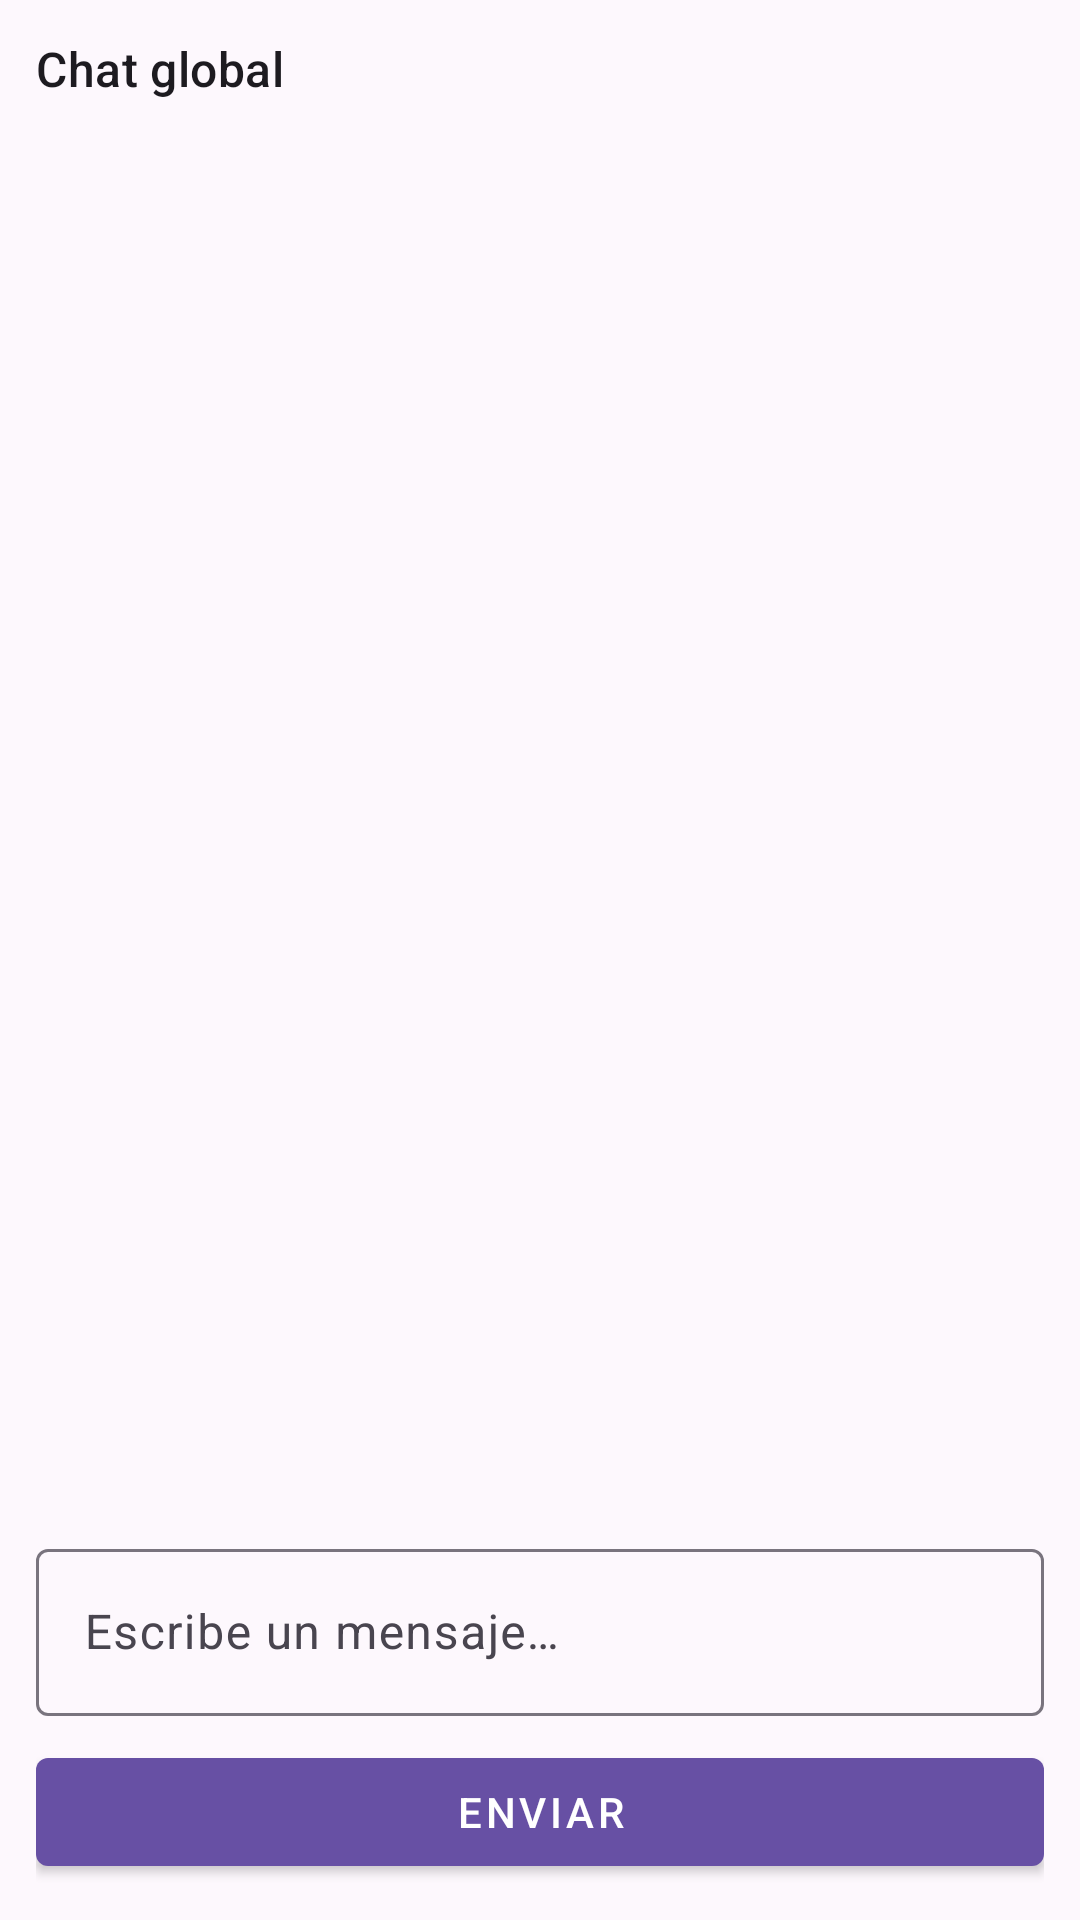

Layout XML and referenced resources for this Android screen:
<!-- AndroidManifest.xml: application theme Theme.EmojiGuess -->
<!-- res/layout/fragment_chat.xml -->
<?xml version="1.0" encoding="utf-8"?>
<LinearLayout xmlns:android="http://schemas.android.com/apk/res/android"
    xmlns:app="http://schemas.android.com/apk/res-auto"
    xmlns:tools="http://schemas.android.com/tools"
    android:layout_width="match_parent"
    android:layout_height="match_parent"
    android:orientation="vertical"
    android:padding="12dp">

    <TextView
        android:id="@+id/textChatTitle"
        style="@style/TextAppearance.Material3.TitleMedium"
        android:layout_width="match_parent"
        android:layout_height="wrap_content"
        android:text="@string/chat_title"
        android:textColor="@color/colorOnSurface" />

    <androidx.recyclerview.widget.RecyclerView
        android:id="@+id/recyclerMessages"
        android:layout_width="match_parent"
        android:layout_height="0dp"
        android:layout_marginTop="8dp"
        android:layout_weight="1"
        tools:listitem="@layout/item_message" />

    <TextView
        android:id="@+id/textEmptyChat"
        android:layout_width="match_parent"
        android:layout_height="wrap_content"
        android:gravity="center"
        android:padding="8dp"
        android:text="@string/empty_chat"
        android:textAppearance="@style/TextAppearance.Material3.BodySmall"
        android:visibility="gone" />

    <com.google.android.material.textfield.TextInputLayout
        android:layout_width="match_parent"
        android:layout_height="wrap_content"
        android:layout_marginTop="8dp"
        android:hint="@string/hint_message">

        <com.google.android.material.textfield.TextInputEditText
            android:id="@+id/inputMessage"
            android:layout_width="match_parent"
            android:layout_height="wrap_content"
            android:imeOptions="actionSend"
            android:maxLines="4"
            android:minLines="1" />
    </com.google.android.material.textfield.TextInputLayout>

    <com.google.android.material.button.MaterialButton
        android:id="@+id/buttonSend"
        style="@style/Widget.MaterialComponents.Button"
        android:layout_width="match_parent"
        android:layout_height="wrap_content"
        android:layout_marginTop="8dp"
        android:text="@string/button_send" />

</LinearLayout>
<!-- res/layout/item_message.xml (included above) -->
<?xml version="1.0" encoding="utf-8"?>
<FrameLayout xmlns:android="http://schemas.android.com/apk/res/android"
    xmlns:tools="http://schemas.android.com/tools"
    android:layout_width="match_parent"
    android:layout_height="wrap_content"
    android:padding="4dp">

    <com.google.android.material.card.MaterialCardView
        android:id="@+id/cardMessage"
        android:layout_width="wrap_content"
        android:layout_height="wrap_content"
        android:layout_gravity="start"
        android:layout_margin="4dp"
        android:minWidth="120dp"
        android:padding="8dp">

        <LinearLayout
            android:layout_width="wrap_content"
            android:layout_height="wrap_content"
            android:orientation="vertical">

            <TextView
                android:id="@+id/textSenderName"
                style="@style/TextAppearance.Material3.LabelSmall"
                android:layout_width="wrap_content"
                android:layout_height="wrap_content"
                android:textColor="@color/colorOnSurface"
                android:textStyle="bold"
                tools:text="Luna" />

            <TextView
                android:id="@+id/textMessageContent"
                style="@style/TextAppearance.Material3.BodyMedium"
                android:layout_width="wrap_content"
                android:layout_height="wrap_content"
                android:textColor="@color/colorOnSurface"
                tools:text="Hola equipo" />

            <TextView
                android:id="@+id/textTimestamp"
                style="@style/TextAppearance.Material3.BodySmall"
                android:layout_width="wrap_content"
                android:layout_height="wrap_content"
                android:textColor="@color/colorOnSurfaceVariant"
                tools:text="12:34" />
        </LinearLayout>
    </com.google.android.material.card.MaterialCardView>
</FrameLayout>
<!-- resources referenced by this layout -->
<resources>
  <color name="colorOnSurface">#1D1B20</color>
  <color name="colorOnSurfaceVariant">#49454F</color>
  <string name="button_send">Enviar</string>
  <string name="chat_title">Chat global</string>
  <string name="empty_chat">Aún no hay mensajes</string>
  <string name="hint_message">Escribe un mensaje…</string>
  <style name="Theme.EmojiGuess" parent="Theme.Material3.Light.NoActionBar">
          <item name="colorPrimary">@color/colorPrimary</item>
          <item name="colorOnPrimary">@android:color/white</item>
          <item name="colorSecondary">@color/colorSecondary</item>
          <item name="android:statusBarColor">@color/colorPrimaryDark</item>
          <item name="android:navigationBarColor">@color/colorPrimaryDark</item>
          <item name="android:windowBackground">@color/colorBackground</item>
      </style>
  <color name="colorPrimary">#6750A4</color>
  <color name="colorSecondary">#625B71</color>
  <color name="colorPrimaryDark">#4F378B</color>
  <color name="colorBackground">#FDF8FD</color>
</resources>
